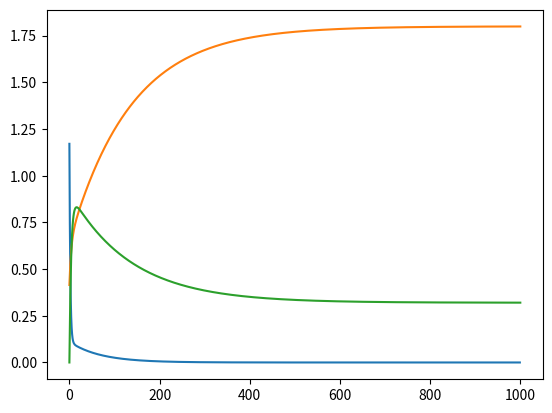

The matplotlib source for this figure:
# -*- coding: utf-8 -*-
"""exam02_introduction_to_machine_learning.ipynb

Automatically generated by Colaboratory.

Original file is located at
    https://colab.research.google.com/<link-removed>

###그래프 연산
"""

class add_graph: #더하기 그래프
    def __init__(self):
        pass
    def forward(self, x, y):
        out = x + y
        return out
    def backword(self, dout):
        dx = 1 * dout
        dy = 1 * dout
        return dx, dy

class mul_graph: #곱하기 그래프
    def __init__(self):
        self.x = None
        self.y = None
    def forward(self, x, y):
        self.x = x
        self.y = y
        out = x * y
        return out
    def backword(self, dout):
        dx = self.y * dout
        dy = self.x * dout
        return dx, dy

class mse_graph:
    def __init__(self):
        self.loss = None
        self.y= None
        self.t = None
        self.x= None
    def forward(self,y,t):
        self.t = t
        self.y = y
        self.loss=np.square(self.t-self.y).sum()/self.t.shape[0]
        return self.loss
    def backward(self,x,dout=1):
        data_size = self.t.shape[0]
        dweight_mse = (((self.y-self.t)*x).sum()*2 / data_size)
        dbias_mse = (self.y-self.t).sum()*2 / data_size
        return dweight_mse,dbias_mse

apple = 100
apple_num = 2
orange = 150
orange_num = 3
tax = 1.1

mul_apple_graph = mul_graph()
mul_orange_graph = mul_graph()
add_apple_orange_graph = add_graph()
mul_tax_graph = mul_graph()

apple_price = mul_apple_graph.forward(apple,apple_num) #사과 값
orange_price =mul_orange_graph.forward(orange,orange_num) #오렌지 값
all_price = add_apple_orange_graph.forward(apple_price,orange_price) #합친 값
total_price = mul_tax_graph.forward(all_price, tax) #세금후 값
print(total_price) #소수점 오류

dprice = 1
dall_price, dtax =mul_tax_graph.backword(dprice)
dapple_price, dorange_price = add_apple_orange_graph.backword(dall_price)
dorange, dorange_num = mul_orange_graph.backword(dorange_price)
dapple,dapple_num = mul_apple_graph.backword(dapple_price)
print('dApple',dapple)
print('dApple_num',dapple_num)
print('dOrange',dorange)
print('dOrange_num',dorange_num)

import numpy as np

def celcius_to_fahrenheit(x):
    return x * 1.8 + 32

weight = np.random.uniform(0,5,1)
print(weight)
bias = 0

data_C = np.arange(0, 100)
data_F = celcius_to_fahrenheit(data_C)
scaled_data_C = data_C / 100
scaled_data_F = data_F / 100
print(scaled_data_C)
print(scaled_data_F)

weight_graph = mul_graph()
bias_graph = add_graph()

weight_data = weight_graph.forward(weight,scaled_data_C)
predict_data = bias_graph.forward(weight_data, bias)
print(predict_data)

dout = 1
dbias, dweighted_data = bias_graph.backword(dout) #미분
dweight, dscalsd_data_C = weight_graph.backword(dweighted_data) #미분
print(dbias)
print(dweight)

mseGraph = mse_graph()
mse = mseGraph.forward(predict_data,scaled_data_F) #편차
print(mse)

weight_mse_gradient, bias_mse_gradient = mseGraph.backward(scaled_data_C) #미분
print(weight_mse_gradient)
print(bias_mse_gradient)

learning_rate = 0.1
learned_weight = weight - \
learning_rate * weight_mse_gradient *np.average(dweight)
print('befor learning weight :',weight)
print('after learning weight :',learned_weight)

learned_bias = bias - learning_rate * bias_mse_gradient *dbias
print('before learning bias :',bias)
print('after leaning bias   :',learned_bias)

error_list= []
weight_list = []
bias_list = []
for i in range(1000):
    #forward
    weighted_data= weight_graph.forward(
        weight, scaled_data_C)
    predict_data = bias_graph.forward(
        weighted_data,bias)
    #backword
    dout=1
    dbias, dweighted_data = bias_graph.backword(dout)
    dweight, dscaled_data_C =weight_graph.backword(dweighted_data)
    #mse
    mse = mseGraph.forward(predict_data,scaled_data_F)
    error_list.append(mse)
    weight_mse_gradient,bias_mse_gradient = \
    mseGraph.backward(scaled_data_C)
    #learning
    weight_list.append(weight)
    weight = weight -learning_rate * weight_mse_gradient * np.average(dweight)
    bias_list.append(bias)
    bias = bias -learning_rate * bias_mse_gradient * dbias
weight_list.append(weight)
bias_list.append(bias)
print(weight)
print(bias)

print(error_list[-1])

import matplotlib.pyplot as plt
plt.plot(error_list)
plt.show()

plt.plot(weight_list)
plt.show()

plt.plot(bias_list)
plt.show()